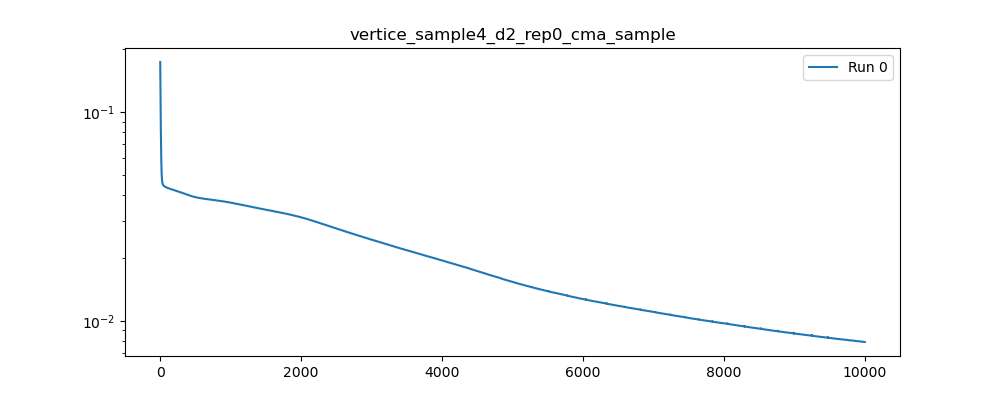

The table this chart was drawn from, first rows:
, 0
0, 0.1739
1, 0.1573
2, 0.1434
3, 0.1315
4, 0.1208
5, 0.1112
6, 0.1023
7, 0.09424
8, 0.08712
9, 0.08095
10, 0.0757
11, 0.07124
12, 0.06743
13, 0.06414
14, 0.06127
15, 0.05877
16, 0.05662
17, 0.05479
18, 0.05326
19, 0.05198
20, 0.05091
21, 0.05001
22, 0.04924
23, 0.04858
24, 0.048
25, 0.04751
26, 0.04709
27, 0.04673
28, 0.04643
29, 0.04617
30, 0.04596
31, 0.04577
32, 0.04561
33, 0.04547
34, 0.04535
35, 0.04523
36, 0.04513
37, 0.04504
38, 0.04496
39, 0.04489
40, 0.04483
41, 0.04477
42, 0.04472
43, 0.04467
44, 0.04462
45, 0.04458
46, 0.04454
47, 0.0445
48, 0.04446
49, 0.04442
50, 0.04439
51, 0.04436
52, 0.04433
53, 0.0443
54, 0.04427
55, 0.04424
56, 0.04421
57, 0.04419
58, 0.04416
59, 0.04414
... 9,940 more rows
